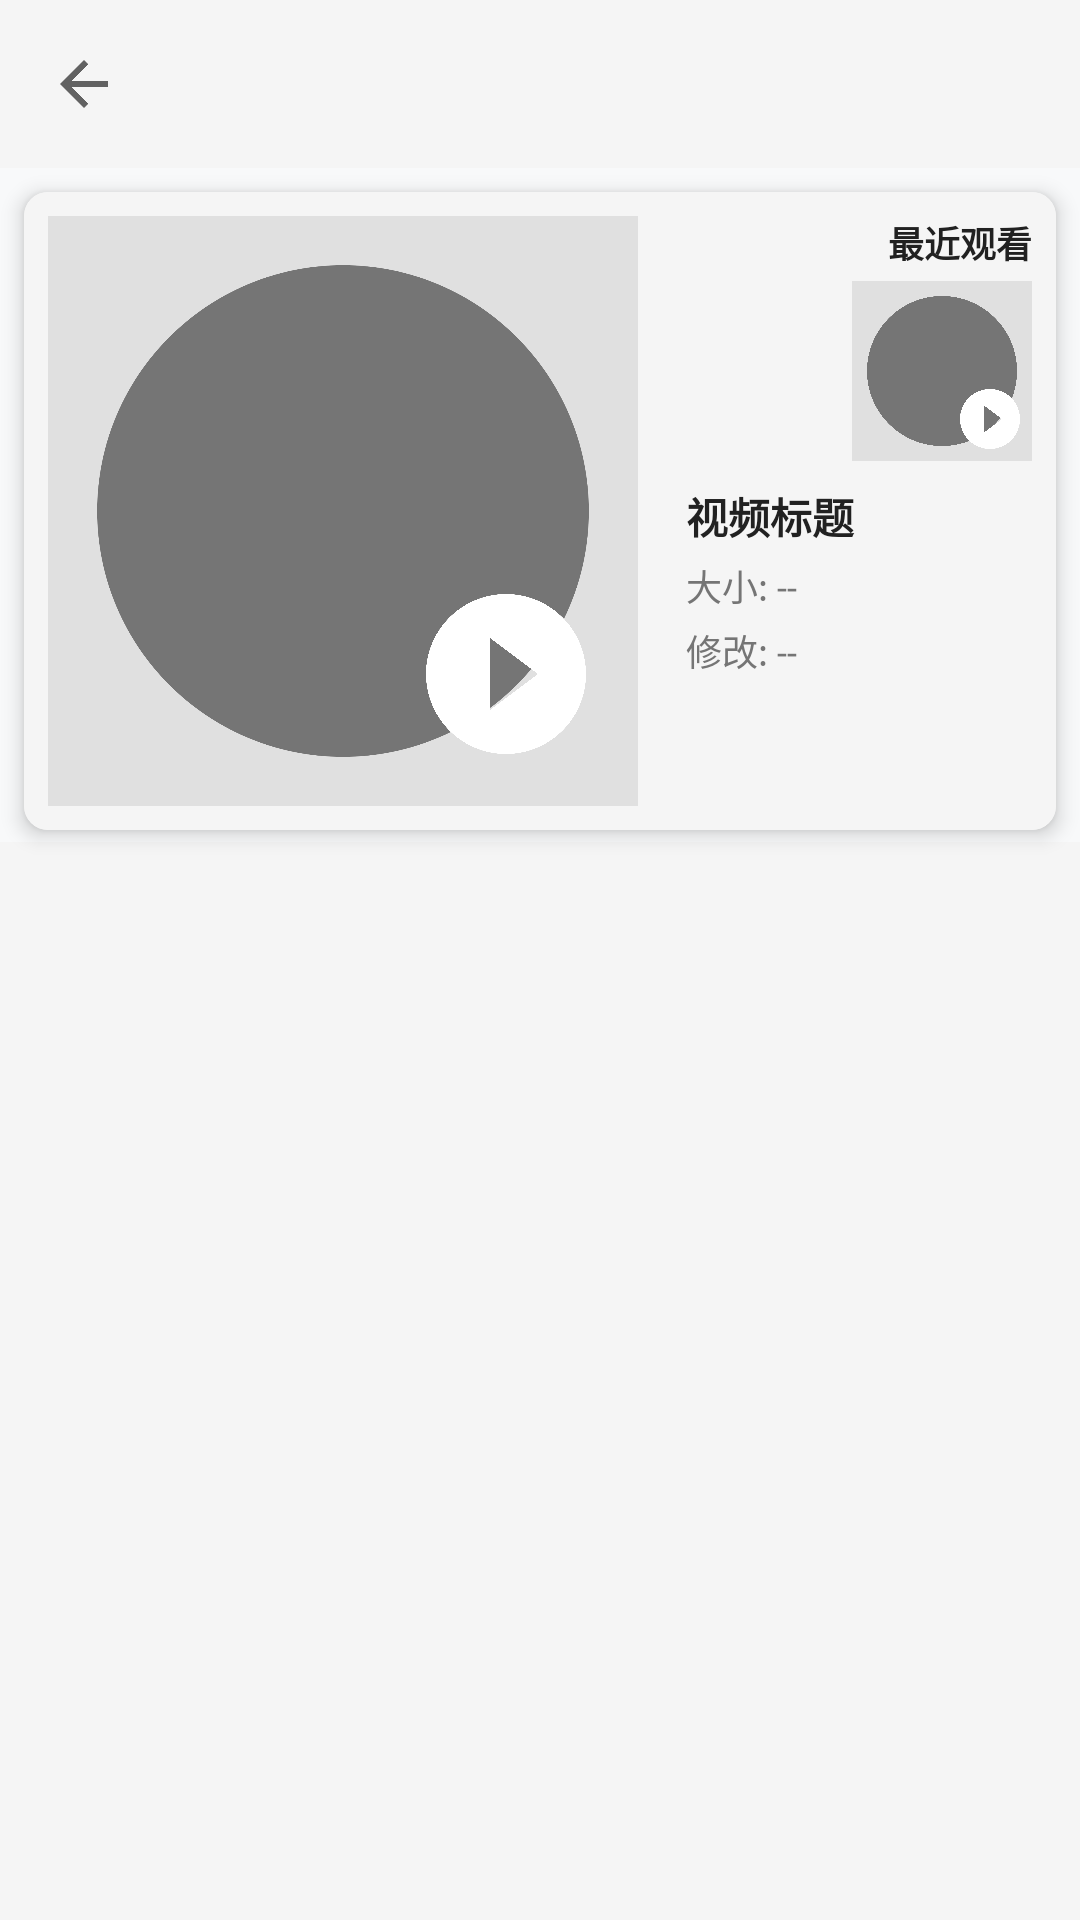

Write the Android layout XML for this screen, with the resource values it uses.
<!-- AndroidManifest.xml: activity theme Theme.AppCompat.DayNight.NoActionBar.OptOut -->
<!-- res/layout/activity_video_folder_detail.xml -->
<?xml version="1.0" encoding="utf-8"?>
<androidx.constraintlayout.widget.ConstraintLayout
    xmlns:android="http://schemas.android.com/apk/res/android"
    xmlns:app="http://schemas.android.com/apk/res-auto"
    xmlns:tools="http://schemas.android.com/tools"
    android:layout_width="match_parent"
    android:layout_height="match_parent"
    android:fitsSystemWindows="true"
    android:background="@color/background">

    <androidx.appcompat.widget.Toolbar
        android:id="@+id/detailToolbar"
        android:layout_width="0dp"
        android:layout_height="?attr/actionBarSize"
        android:background="@color/surface"
        app:layout_constraintEnd_toEndOf="parent"
        app:layout_constraintStart_toStartOf="parent"
        app:layout_constraintTop_toTopOf="parent"
        app:titleTextColor="@color/text_primary"
        app:navigationIcon="?attr/homeAsUpIndicator" />

    
    <androidx.cardview.widget.CardView
        android:id="@+id/previewCard"
        android:layout_width="0dp"
        android:layout_height="wrap_content"
        android:layout_margin="8dp"
        app:cardCornerRadius="8dp"
        app:cardElevation="4dp"
        app:cardBackgroundColor="@color/card_background"
        app:layout_constraintEnd_toEndOf="parent"
        app:layout_constraintStart_toStartOf="parent"
        app:layout_constraintTop_toBottomOf="@+id/detailToolbar">

        <androidx.constraintlayout.widget.ConstraintLayout
            android:layout_width="match_parent"
            android:layout_height="wrap_content"
            android:padding="8dp"
            android:background="@color/surface">

            
            <FrameLayout
                android:id="@+id/currentThumbnailContainer"
                android:layout_width="0dp"
                android:layout_height="0dp"
                android:layout_marginEnd="8dp"
                app:layout_constraintDimensionRatio="1:1"
                app:layout_constraintEnd_toStartOf="@+id/rightPanel"
                app:layout_constraintStart_toStartOf="parent"
                app:layout_constraintTop_toTopOf="parent"
                app:layout_constraintWidth_percent="0.6">

                <ImageView
                    android:id="@+id/currentThumbnail"
                    android:layout_width="match_parent"
                    android:layout_height="match_parent"
                    android:scaleType="centerCrop"
                    android:src="@drawable/ic_video_placeholder"
                    android:background="@color/surface_variant" />

                
                <ImageButton
                    android:id="@+id/btnPlayCurrent"
                    android:layout_width="72dp"
                    android:layout_height="72dp"
                    android:layout_gravity="bottom|end"
                    android:layout_margin="8dp"
                    android:background="@null"
                    android:padding="4dp"
                    android:scaleType="centerCrop"
                    android:src="@drawable/ic_play_circle" />
            </FrameLayout>

            
            <androidx.constraintlayout.widget.ConstraintLayout
                android:id="@+id/rightPanel"
                android:layout_width="0dp"
                android:layout_height="0dp"
                android:layout_marginStart="8dp"
                app:layout_constraintBottom_toBottomOf="@+id/currentThumbnailContainer"
                app:layout_constraintEnd_toEndOf="parent"
                app:layout_constraintStart_toEndOf="@+id/currentThumbnailContainer"
                app:layout_constraintTop_toTopOf="@+id/currentThumbnailContainer">

                
                <androidx.constraintlayout.widget.ConstraintLayout
                    android:id="@+id/recentCard"
                    android:layout_width="wrap_content"
                    android:layout_height="wrap_content"
                    android:visibility="visible"
                    app:layout_constraintEnd_toEndOf="parent"
                    app:layout_constraintTop_toTopOf="parent">

                    <TextView
                        android:id="@+id/recentLabel"
                        android:layout_width="wrap_content"
                        android:layout_height="wrap_content"
                        android:text="最近观看"
                        android:textColor="@color/text_primary"
                        android:textSize="12sp"
                        android:textStyle="bold"
                        app:layout_constraintEnd_toEndOf="parent"
                        app:layout_constraintTop_toTopOf="parent" />

                    <FrameLayout
                        android:id="@+id/recentThumbnailContainer"
                        android:layout_width="60dp"
                        android:layout_height="60dp"
                        android:layout_marginTop="4dp"
                        app:layout_constraintEnd_toEndOf="parent"
                        app:layout_constraintTop_toBottomOf="@+id/recentLabel">

                        <ImageView
                            android:id="@+id/recentThumbnail"
                            android:layout_width="match_parent"
                            android:layout_height="match_parent"
                            android:background="@color/surface_variant"
                            android:scaleType="centerCrop"
                            android:src="@drawable/ic_video_placeholder" />

                        <ImageButton
                            android:id="@+id/btnPlayRecent"
                            android:layout_width="28dp"
                            android:layout_height="28dp"
                            android:layout_gravity="bottom|end"
                            android:background="@null"
                            android:padding="2dp"
                            android:src="@drawable/ic_play_circle" />
                    </FrameLayout>
                </androidx.constraintlayout.widget.ConstraintLayout>

                
                <androidx.constraintlayout.widget.ConstraintLayout
                    android:id="@+id/infoGroup"
                    android:layout_width="0dp"
                    android:layout_height="0dp"
                    android:layout_marginTop="8dp"
                    app:layout_constraintBottom_toBottomOf="parent"
                    app:layout_constraintEnd_toEndOf="parent"
                    app:layout_constraintStart_toStartOf="parent"
                    app:layout_constraintTop_toBottomOf="@+id/recentCard">

                    <TextView
                        android:id="@+id/currentVideoTitle"
                        android:layout_width="0dp"
                        android:layout_height="wrap_content"
                        android:ellipsize="end"
                        android:maxLines="2"
                        android:text="视频标题"
                        android:textColor="@color/text_primary"
                        android:textSize="14sp"
                        android:textStyle="bold"
                        app:layout_constraintEnd_toEndOf="parent"
                        app:layout_constraintStart_toStartOf="parent"
                        app:layout_constraintTop_toTopOf="parent" />

                    <TextView
                        android:id="@+id/currentVideoSize"
                        android:layout_width="0dp"
                        android:layout_height="wrap_content"
                        android:layout_marginTop="4dp"
                        android:text="大小: --"
                        android:textColor="@color/text_secondary"
                        android:textSize="12sp"
                        app:layout_constraintEnd_toEndOf="parent"
                        app:layout_constraintStart_toStartOf="parent"
                        app:layout_constraintTop_toBottomOf="@+id/currentVideoTitle" />

                    <TextView
                        android:id="@+id/currentVideoDate"
                        android:layout_width="0dp"
                        android:layout_height="wrap_content"
                        android:layout_marginTop="4dp"
                        android:text="修改: --"
                        android:textColor="@color/text_secondary"
                        android:textSize="12sp"
                        app:layout_constraintEnd_toEndOf="parent"
                        app:layout_constraintStart_toStartOf="parent"
                        app:layout_constraintTop_toBottomOf="@+id/currentVideoSize" />
                </androidx.constraintlayout.widget.ConstraintLayout>

            </androidx.constraintlayout.widget.ConstraintLayout>

        </androidx.constraintlayout.widget.ConstraintLayout>
    </androidx.cardview.widget.CardView>

    
    <androidx.recyclerview.widget.RecyclerView
        android:id="@+id/episodeRecyclerView"
        android:layout_width="0dp"
        android:layout_height="0dp"
        android:layout_marginTop="4dp"
        android:background="@color/surface"
        android:clipToPadding="false"
        android:padding="4dp"
        app:layout_constraintBottom_toBottomOf="parent"
        app:layout_constraintEnd_toEndOf="parent"
        app:layout_constraintStart_toStartOf="parent"
        app:layout_constraintTop_toBottomOf="@+id/previewCard" />

</androidx.constraintlayout.widget.ConstraintLayout>
<!-- resources referenced by this layout -->
<resources>
  <color name="background">#F8F9FA</color>
  <color name="card_background">#FFFFFF</color>
  <color name="surface">#FFF5F5F5</color>
  <color name="surface_variant">#FFE0E0E0</color>
  <color name="text_primary">#212121</color>
  <color name="text_secondary">#757575</color>
  <!-- drawable ic_play_circle (drawable) -->
  <?xml version="1.0" encoding="utf-8"?>
  <vector xmlns:android="http://schemas.android.com/apk/res/android"
      android:width="24dp"
      android:height="24dp"
      android:viewportWidth="24"
      android:viewportHeight="24">
      <path
          android:fillColor="@android:color/white"
          android:pathData="M12 2C6.48 2 2 6.48 2 12s4.48 10 10 10 10-4.48 10-10S17.52 2 12 2zm-2 14.5v-9l6 4.5-6 4.5z" />
  </vector>
  <!-- drawable ic_video_placeholder (drawable) -->
  <vector xmlns:android="http://schemas.android.com/apk/res/android"
      android:width="24dp"
      android:height="24dp"
      android:viewportWidth="24"
      android:viewportHeight="24">
      <path
          android:fillColor="#BDBDBD"
          android:pathData="M10,8l6,4 -6,4z"/>
      <path
          android:fillColor="#757575"
          android:pathData="M12,2C6.48,2 2,6.48 2,12s4.48,10 10,10 10,-4.48 10,-10S17.52,2 12,2z"/>
  </vector>
  <style name="Theme.AppCompat.DayNight.NoActionBar.OptOut" parent="Theme.AppCompat.DayNight.NoActionBar">
          <item name="android:windowOptOutEdgeToEdgeEnforcement">true</item>
          <item name="android:windowDrawsSystemBarBackgrounds">true</item>
          <item name="android:statusBarColor">@android:color/transparent</item>
          <item name="android:navigationBarColor">@color/surface</item>
          <item name="android:windowBackground">@color/background</item>
          <item name="android:windowTranslucentStatus">false</item>
          <item name="android:windowTranslucentNavigation">false</item>
          <item name="android:windowLightStatusBar">true</item>
      </style>
</resources>
